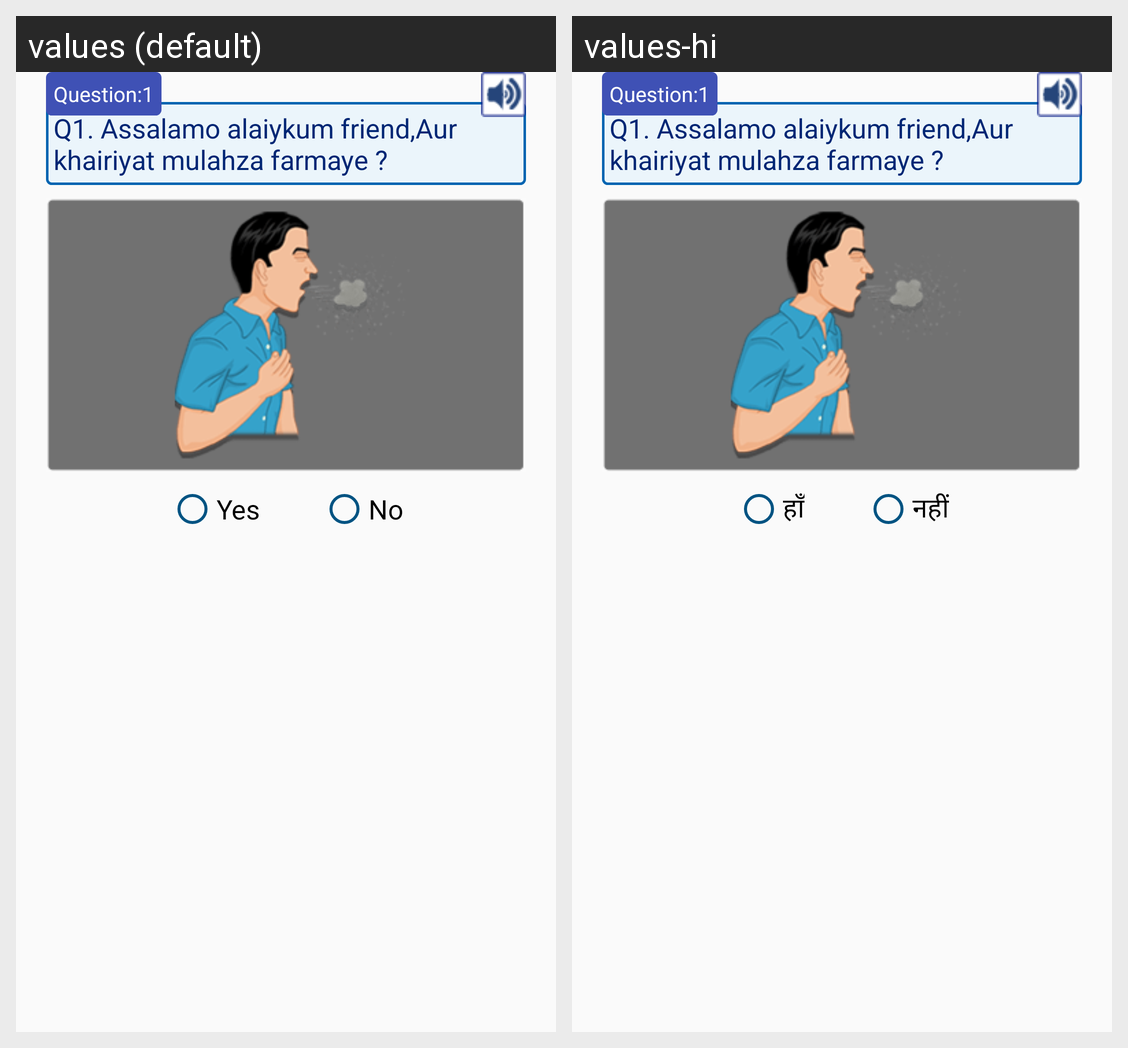

Translations of the strings shown on this Android screen, per locale in the grid:
Android screen res/layout/view_screening_item1.xml rendered under 2 locales, left to right: values (default), values-hi. Device: Nexus 5 (rendered at 1080×1920; each locale shown at half size, 540×960, under a caption strip naming it); theme AppTheme.
Strings drawn on this screen, with the default value and each locale's value (text and hints the layout hard-codes, and strings that could not be matched under every locale, appear in the picture but are not listed):

check_yes
  values: Yes
  values-hi: हाँ

check_no
  values: No
  values-hi: नहीं
